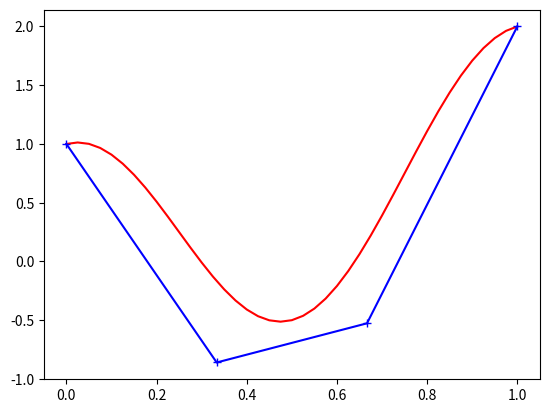
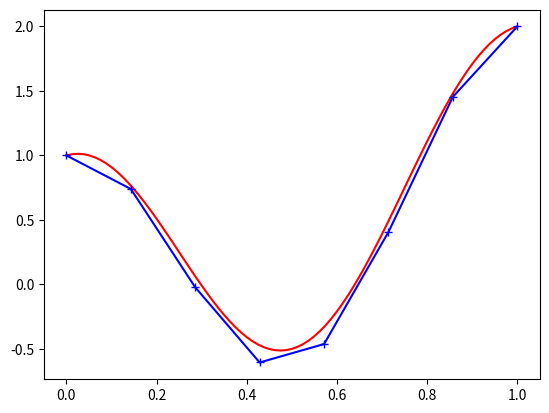
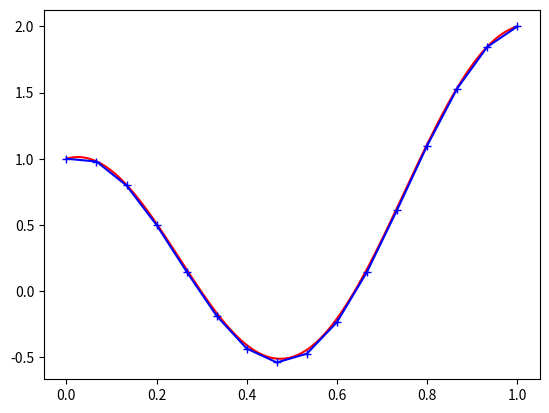
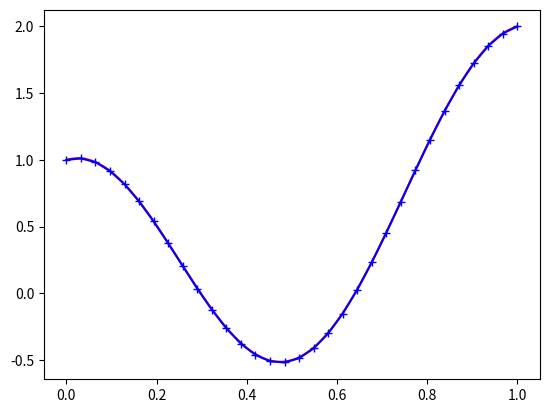
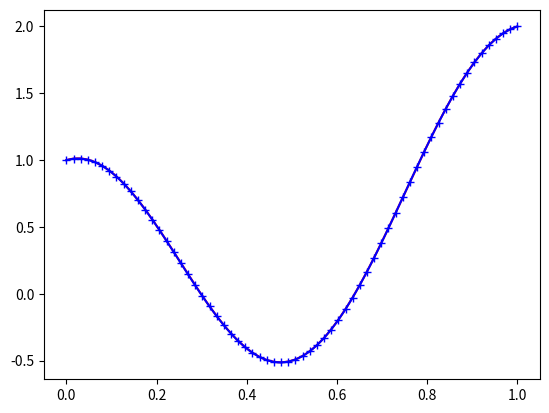
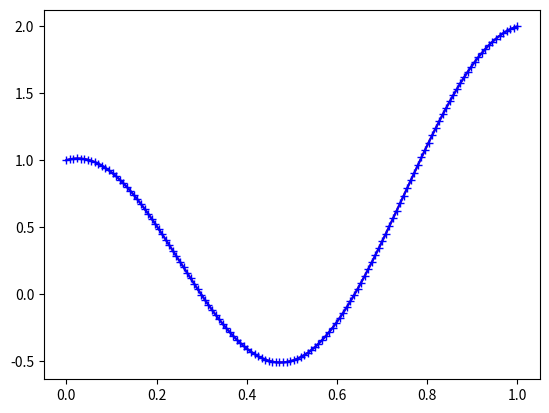
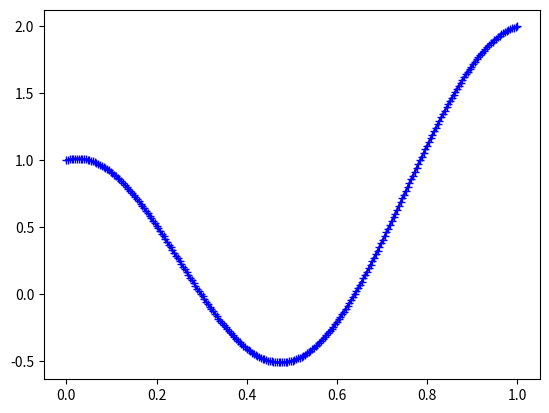

Here is the Python script that generated these plots, in order:
#%%
import numpy as np
import matplotlib.pyplot as plt
import scipy.linalg as la

def AssembleStiffnessMatrix1D(x, a, k):
    # Number of intervals
    N = x.size-1
    # 1) Allocate and initiate matrix
    A = np.zeros((N+1,N+1))

    # 2) Compute volume contributions by iterating over intervals I_1 to I_N:
    for i in range(1,N+1):
        # Mesh  size
        h = x[i] - x[i-1]
        # Mid point
        m = (x[i-1] + x[i])/2
        # Compute local stiffness matrix
        A_loc = a(m)/h*np.array([[1, -1],[-1, 1]])
        # Write local matrix into global
        A[i-1, i-1] += A_loc[0, 0]
        A[i-1, i] += A_loc[0, 1]
        A[i, i-1] += A_loc[1, 0]
        A[i, i] += A_loc[1, 1]
    
    # 3) Compute boundary contributions
    # Neumann boundary on the left is already incorporated
    # Add Robin on the right
    A[N, N] += k(1)

    return A

def AssembleLoadVector1D(x, f, k, g_N, g_R):
    # Number of intervals
    N = x.size-1
    # 1) Allocate and initiate matrix
    b = np.zeros(N+1)
    # 2) Compute volume contributions by iterating over intervals I_1 to I_N:
    for i in range(1,N+1):
        # Mesh  size
        h = x[i] - x[i-1]
        b_loc = np.zeros(2)
        # Apply quadrature rule to int f phi_{i-1} and int f phi_{i}
        # Trapezoidal
        b_loc[0] = f(x[i-1])*h/2
        b_loc[1] = f(x[i])*h/2
        # Simpson
        # m = (x[i-1] + x[i])/2
        # b_loc[0] = (f(x[i-1]) + 4*f(m)*0.5)*h/6
        # b_loc[1] = (4*f(m)*0.5 + f(x[i]))*h/6
        
        b[i-1] += b_loc[0]
        b[i] += b_loc[1]

    # 3) Incorporate boundary values
    b[0] += g_N(0)
    b[N] += k(1)*g_R(1)*1

    return b

if __name__ == "__main__":
    
    # Define coefficients and rhs for PDE problem
    def a(x):
        return 1

    def kappa(x):
        return 1

    def g_N(x):
        return -1

    def g_R(x):
        return 3

    def f(x):
        return (2*np.pi)**2*np.cos(2*np.pi*x)

    def u_ex(x):
        return x + np.cos(2*np.pi*x)

    for N in  [4, 8, 16, 32, 64, 128, 256]:
        # Define nodes/mesh
        xn = np.linspace(0, 1, N)

        # Assemble matrix and rhs
        A = AssembleStiffnessMatrix1D(xn, a, kappa)
        b = AssembleLoadVector1D(xn, f, kappa, g_N, g_R)

        # Solve matrix system
        U = la.solve(A, b)

        # Plot solution

        plt.figure()
        x = np.linspace(0, 1, 10*N+1)
        plt.plot(x, u_ex(x), "-r")
        plt.plot(xn, U, "+-b")

    plt.show()
